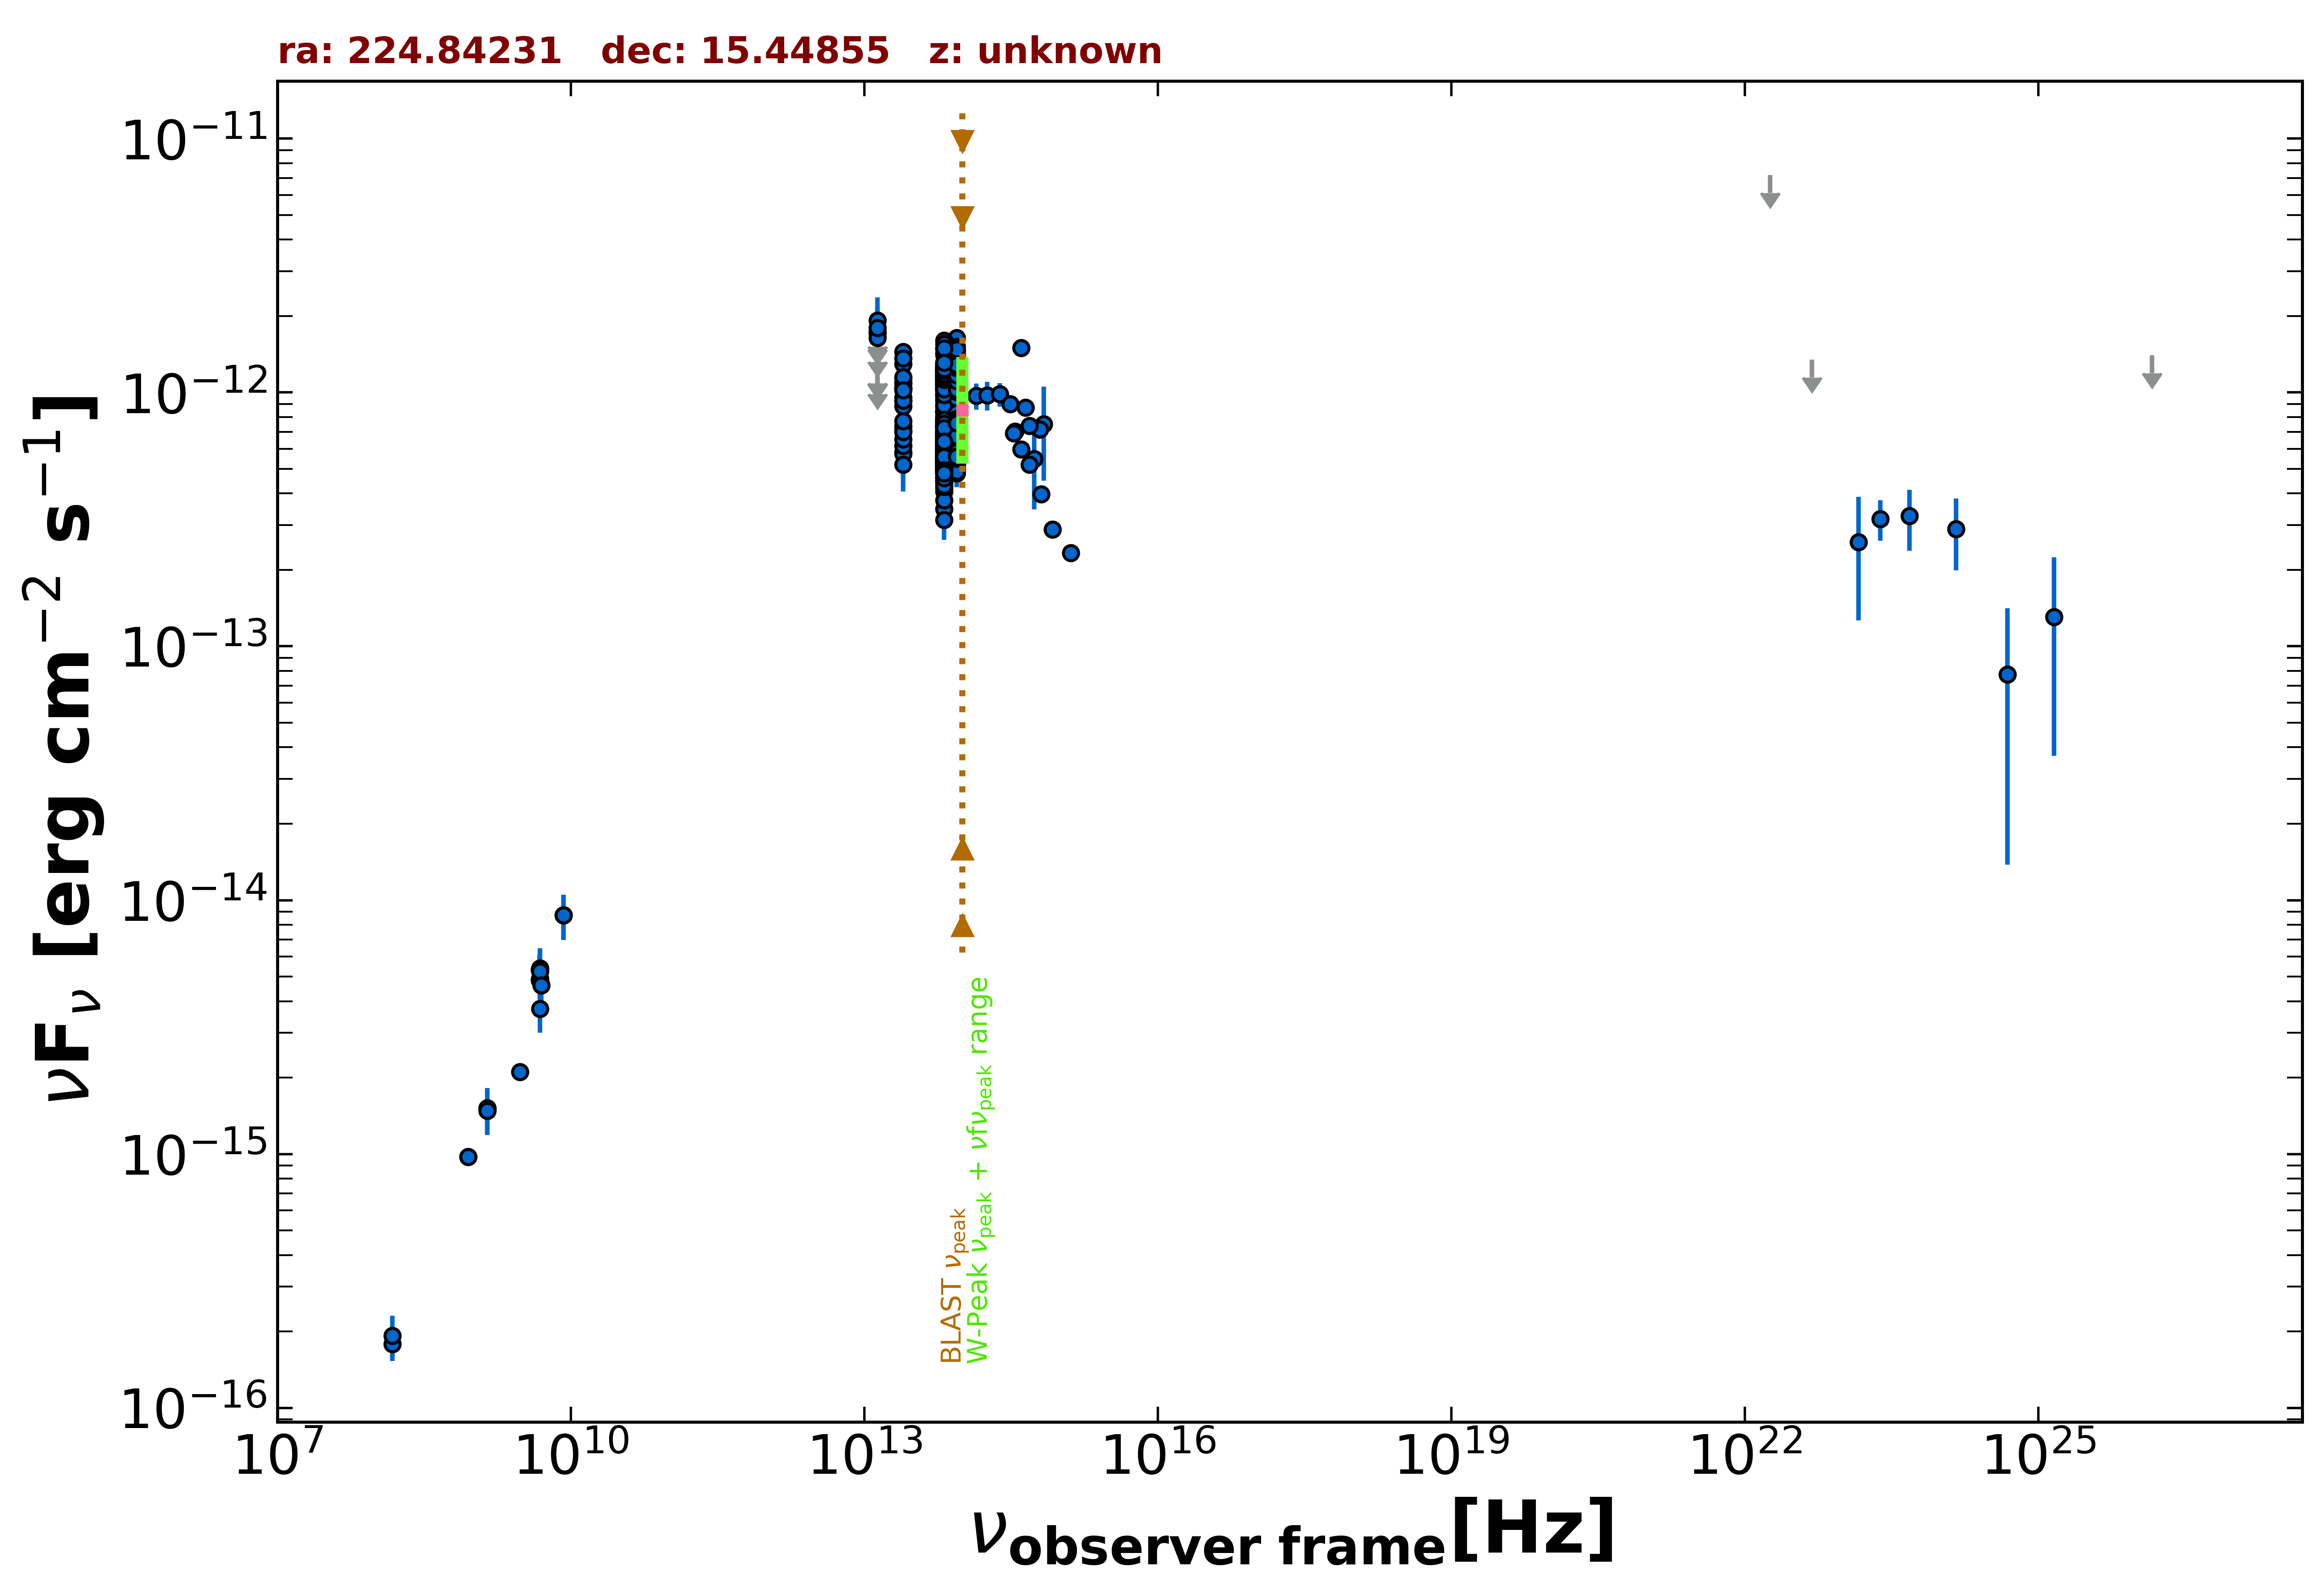

Values plotted in this chart, from the file beside it:
freq., flux, err_flux, MJD_start, MJD_end, flag, catalog, reference
1.400e+09, 1.481e-15, 2.000e-18, 55000, 55000, , FIRST, White et al. 1997  ApJ  475 479
1.400e+09, 1.516e-15, 4.600e-17, 55000, 55000, , NVSS, Condon et al. 1998  AJ  115  1693
8.870e+08, 9.739e-16, 7.290e-17, 55000, 55000, , RACS, Hale et al. 2021  PASA  38  e058
8.870e+08, 9.739e-16, 7.290e-17, 55000, 55000, , RACS, Hale et al. 2021  PASA  38  e058
3.000e+09, 2.105e-15, 1.100e-17, 55000, 55000, , VLASSQL, Gordon et al. 2021  ApJS  255  30
1.500e+08, 1.782e-16, 2.050e-17, 55000, 55000, , TGSS150, Intema et al. 2017  A&A  598  A781
8.400e+09, 8.728e-15, 0.000e+00, 55000, 55000, , CRATES, Healey et al. 2007  ApJS  171  61
4.800e+09, 4.848e-15, 4.800e-16, 55000, 55000, , GB6, Gregory et al. 1996  ApJS  103  427
4.800e+09, 5.328e-15, 7.680e-16, 55000, 55000, , GB87, Gregory et al. 1992  VizieR  VIII/14/j20…
1.389e+14, 9.694e-13, 1.147e-13, 55000, 55000, , 2MASS, Skrutskie et al. 2006  AJ  131  1163
1.804e+14, 9.747e-13, 1.252e-13, 55000, 55000, , 2MASS, Skrutskie et al. 2006  AJ  131  1163
2.427e+14, 9.846e-13, 1.047e-13, 55000, 55000, , 2MASS, Skrutskie et al. 2006  AJ  131  1163
8.817e+13, 9.752e-13, 3.300e-15, 55000, 55000, , UNWISE, Schlafly et al. 2019  ApJS  240  30
6.517e+13, 9.655e-13, 4.550e-15, 55000, 55000, , UNWISE, Schlafly et al. 2019  ApJS  240  30
8.817e+13, 1.133e-12, 2.500e-14, 55000, 55000, , WISE, Wright et al. 2010  AJ  140  1868
6.517e+13, 1.112e-12, 2.450e-14, 55000, 55000, , WISE, Wright et al. 2010  AJ  140  1868
2.498e+13, 9.254e-13, 3.325e-14, 55000, 55000, , WISE, Wright et al. 2010  AJ  140  1868
1.363e+13, 1.163e-12, 1.225e-13, 55000, 55000, , WISE, Wright et al. 2010  AJ  140  1868
8.817e+13, 1.210e-12, 4.200e-14, 56865, 56865, , NEOWISE, Mainzer et al. 2014  ApJ  792  30
6.517e+13, 1.501e-12, 7.750e-14, 56865, 56865, , NEOWISE, Mainzer et al. 2014  ApJ  792  30
8.817e+13, 1.294e-12, 4.650e-14, 56865, 56865, , NEOWISE, Mainzer et al. 2014  ApJ  792  30
6.517e+13, 1.209e-12, 5.550e-14, 56865, 56865, , NEOWISE, Mainzer et al. 2014  ApJ  792  30
8.817e+13, 1.347e-12, 4.200e-14, 56866, 56866, , NEOWISE, Mainzer et al. 2014  ApJ  792  30
6.517e+13, 1.313e-12, 6.050e-14, 56866, 56866, , NEOWISE, Mainzer et al. 2014  ApJ  792  30
8.817e+13, 1.300e-12, 4.100e-14, 56865, 56865, , NEOWISE, Mainzer et al. 2014  ApJ  792  30
6.517e+13, 1.120e-12, 5.050e-14, 56865, 56865, , NEOWISE, Mainzer et al. 2014  ApJ  792  30
8.817e+13, 1.287e-12, 4.400e-14, 56865, 56865, , NEOWISE, Mainzer et al. 2014  ApJ  792  30
6.517e+13, 1.248e-12, 5.050e-14, 56865, 56865, , NEOWISE, Mainzer et al. 2014  ApJ  792  30
8.817e+13, 1.404e-12, 5.450e-14, 56865, 56865, , NEOWISE, Mainzer et al. 2014  ApJ  792  30
6.517e+13, 1.234e-12, 5.900e-14, 56865, 56865, , NEOWISE, Mainzer et al. 2014  ApJ  792  30
8.817e+13, 1.242e-12, 4.000e-14, 56865, 56865, , NEOWISE, Mainzer et al. 2014  ApJ  792  30
6.517e+13, 1.224e-12, 5.450e-14, 56865, 56865, , NEOWISE, Mainzer et al. 2014  ApJ  792  30
8.817e+13, 1.368e-12, 4.150e-14, 56865, 56865, , NEOWISE, Mainzer et al. 2014  ApJ  792  30
6.517e+13, 1.299e-12, 5.600e-14, 56865, 56865, , NEOWISE, Mainzer et al. 2014  ApJ  792  30
8.817e+13, 1.309e-12, 4.850e-14, 56865, 56865, , NEOWISE, Mainzer et al. 2014  ApJ  792  30
6.517e+13, 1.406e-12, 8.550e-14, 56865, 56865, , NEOWISE, Mainzer et al. 2014  ApJ  792  30
8.817e+13, 1.354e-12, 4.350e-14, 56865, 56865, , NEOWISE, Mainzer et al. 2014  ApJ  792  30
6.517e+13, 1.280e-12, 6.850e-14, 56865, 56865, , NEOWISE, Mainzer et al. 2014  ApJ  792  30
8.817e+13, 1.358e-12, 4.150e-14, 56866, 56866, , NEOWISE, Mainzer et al. 2014  ApJ  792  30
6.517e+13, 1.228e-12, 5.650e-14, 56866, 56866, , NEOWISE, Mainzer et al. 2014  ApJ  792  30
8.817e+13, 1.267e-12, 5.750e-14, 56865, 56865, , NEOWISE, Mainzer et al. 2014  ApJ  792  30
6.517e+13, 1.252e-12, 4.850e-14, 56865, 56865, , NEOWISE, Mainzer et al. 2014  ApJ  792  30
8.817e+13, 1.293e-12, 4.300e-14, 56865, 56865, , NEOWISE, Mainzer et al. 2014  ApJ  792  30
6.517e+13, 1.205e-12, 6.300e-14, 56865, 56865, , NEOWISE, Mainzer et al. 2014  ApJ  792  30
8.817e+13, 9.955e-13, 5.965e-14, 57413, 57413, , NEOWISE, Mainzer et al. 2014  ApJ  792  30
6.517e+13, 1.033e-12, 4.660e-14, 57413, 57413, , NEOWISE, Mainzer et al. 2014  ApJ  792  30
8.817e+13, 1.008e-12, 6.525e-14, 57414, 57414, , NEOWISE, Mainzer et al. 2014  ApJ  792  30
6.517e+13, 9.878e-13, 5.930e-14, 57414, 57414, , NEOWISE, Mainzer et al. 2014  ApJ  792  30
8.817e+13, 1.135e-12, 3.750e-14, 57413, 57413, , NEOWISE, Mainzer et al. 2014  ApJ  792  30
6.517e+13, 9.679e-13, 4.895e-14, 57413, 57413, , NEOWISE, Mainzer et al. 2014  ApJ  792  30
8.817e+13, 9.437e-13, 3.480e-14, 57414, 57414, , NEOWISE, Mainzer et al. 2014  ApJ  792  30
6.517e+13, 8.438e-13, 5.290e-14, 57414, 57414, , NEOWISE, Mainzer et al. 2014  ApJ  792  30
8.817e+13, 1.021e-12, 3.670e-14, 57414, 57414, , NEOWISE, Mainzer et al. 2014  ApJ  792  30
6.517e+13, 9.538e-13, 4.815e-14, 57414, 57414, , NEOWISE, Mainzer et al. 2014  ApJ  792  30
8.817e+13, 9.864e-13, 3.615e-14, 57414, 57414, , NEOWISE, Mainzer et al. 2014  ApJ  792  30
6.517e+13, 1.045e-12, 5.670e-14, 57414, 57414, , NEOWISE, Mainzer et al. 2014  ApJ  792  30
8.817e+13, 1.050e-12, 3.900e-14, 57413, 57413, , NEOWISE, Mainzer et al. 2014  ApJ  792  30
6.517e+13, 9.390e-13, 4.585e-14, 57413, 57413, , NEOWISE, Mainzer et al. 2014  ApJ  792  30
8.817e+13, 1.224e-12, 4.150e-14, 56688, 56688, , NEOWISE, Mainzer et al. 2014  ApJ  792  30
6.517e+13, 1.150e-12, 6.250e-14, 56688, 56688, , NEOWISE, Mainzer et al. 2014  ApJ  792  30
... 693 more rows
